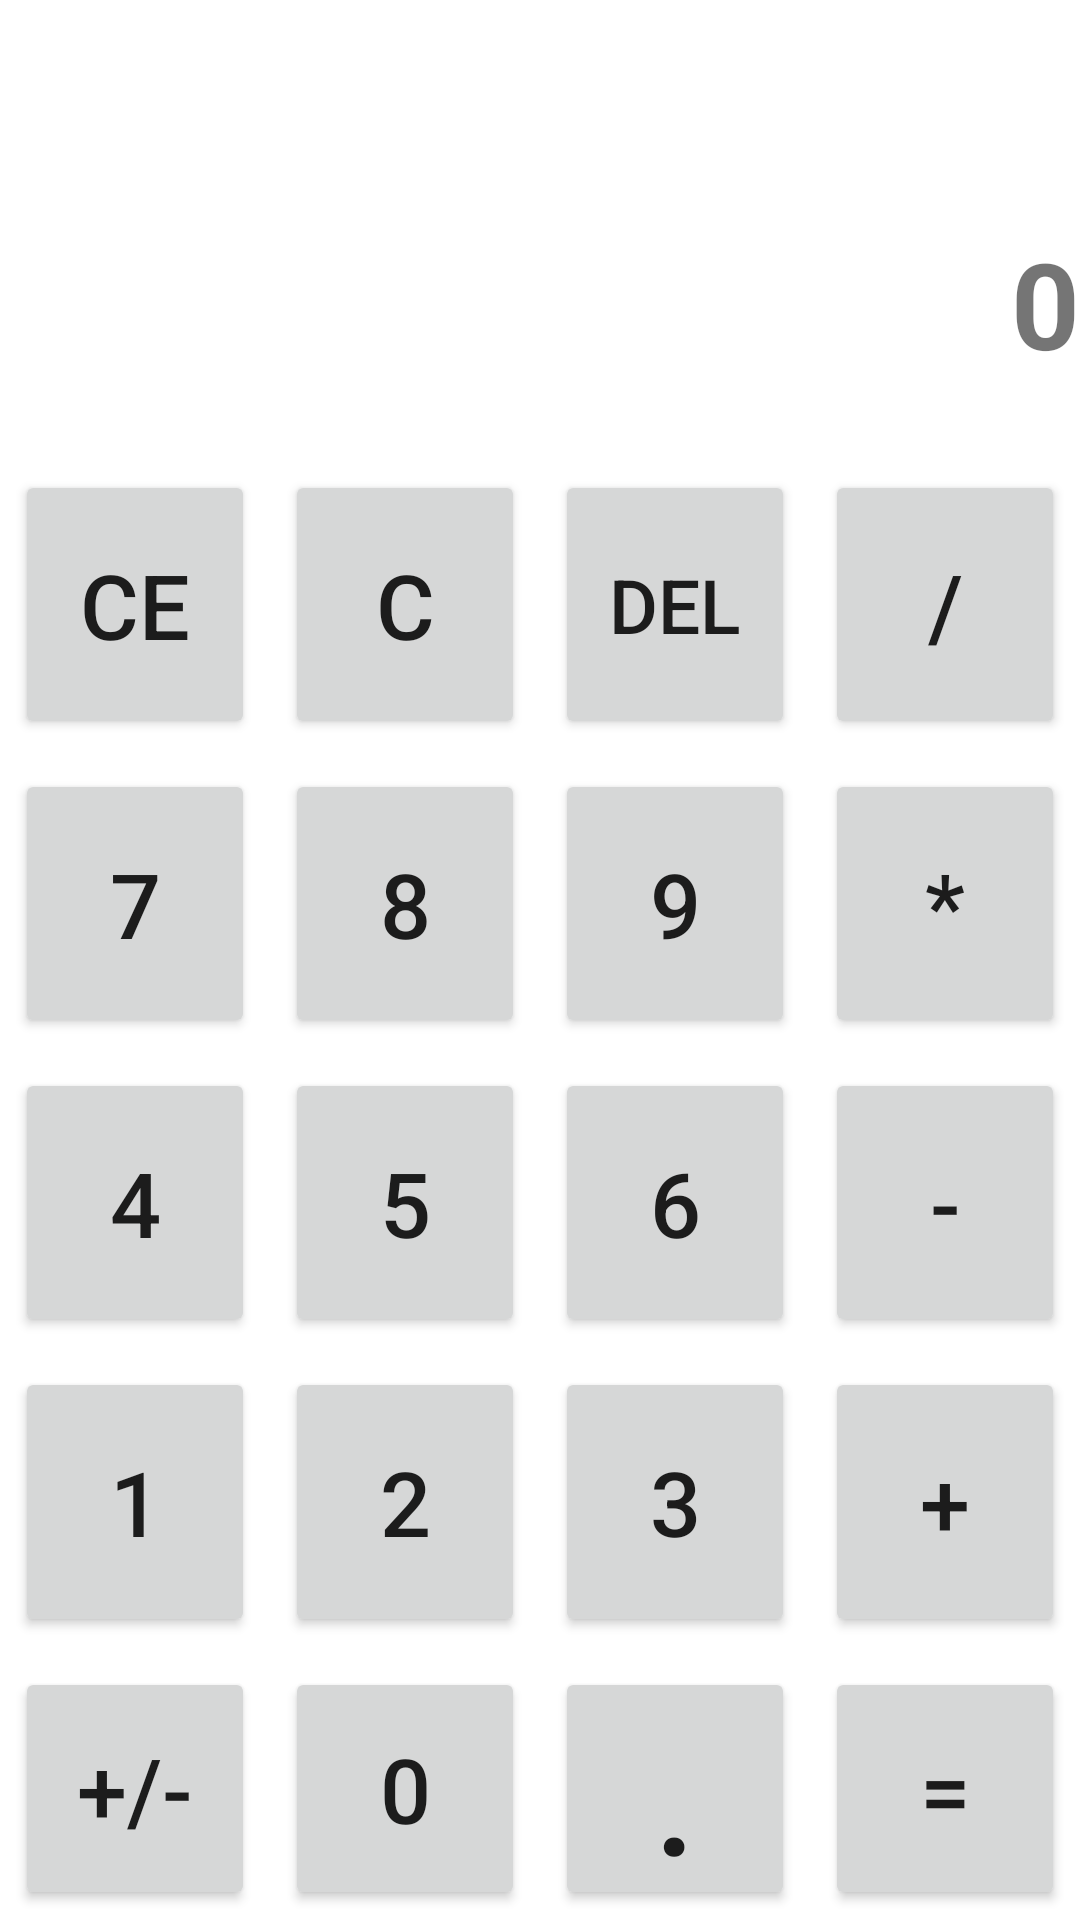

Write the Android layout XML for this screen, with the resource values it uses.
<!-- AndroidManifest.xml: application theme Theme.MultipleUses -->
<!-- res/layout/activity_calculator.xml -->
<?xml version="1.0" encoding="utf-8"?>
<LinearLayout xmlns:android="http://schemas.android.com/apk/res/android"
    xmlns:tools="http://schemas.android.com/tools"
    android:layout_width="match_parent"
    android:layout_height="match_parent"
    android:orientation="vertical"
    android:weightSum="7"
    tools:context=".CalculatorActivity">

    <TextView
        android:id="@+id/secondaryTextViewID"
        android:layout_width="match_parent"
        android:layout_height="0sp"
        android:layout_marginTop="5sp"
        android:layout_weight=".5"
        android:background="@color/Gray"
        android:gravity="center"
        android:textAlignment="textEnd"
        android:textSize="30sp"
        tools:ignore="RtlCompat" />

    <TextView
        android:id="@+id/primaryTextViewID"
        android:layout_width="match_parent"
        android:layout_height="0sp"
        android:layout_weight="1.12"
        android:gravity="center"
        android:text="@string/_0"
        android:textAlignment="textEnd"
        android:textSize="40sp"
        android:textStyle="bold"
        tools:ignore="RtlCompat" />

    <LinearLayout
        android:layout_width="match_parent"
        android:layout_height="0sp"
        android:layout_weight="1.1"
        android:background="@color/HotPink"
        android:weightSum="4">

        <Button
            android:id="@+id/buttonCE"
            android:layout_width="wrap_content"
            android:layout_height="match_parent"
            android:layout_margin="5sp"
            android:layout_weight="1"
            android:onClick="calculation"
            android:text="@string/ce"
            android:textSize="30sp"
            tools:ignore="ButtonStyle,NestedWeights" />

        <Button
            android:id="@+id/buttonC"
            android:layout_width="wrap_content"
            android:layout_height="match_parent"
            android:layout_margin="5sp"
            android:layout_weight="1"
            android:onClick="calculation"
            android:text="@string/c"
            android:textSize="30sp"
            tools:ignore="ButtonStyle" />

        <Button
            android:id="@+id/buttonDel"
            android:layout_width="wrap_content"
            android:layout_height="match_parent"
            android:layout_margin="5sp"
            android:layout_weight="1"
            android:onClick="calculation"
            android:text="@string/del"
            android:textSize="25sp"
            tools:ignore="ButtonStyle" />

        <Button
            android:id="@+id/buttonDiv"
            android:layout_width="wrap_content"
            android:layout_height="match_parent"
            android:layout_margin="5sp"
            android:layout_weight="1"
            android:onClick="calculation"
            android:text="/"
            android:textSize="30sp"
            tools:ignore="ButtonStyle,HardcodedText" />
    </LinearLayout>

    <LinearLayout
        android:layout_width="match_parent"
        android:layout_height="0sp"
        android:layout_weight="1.1"
        android:background="@color/HotPink"
        android:weightSum="4">

        <Button
            android:id="@+id/button7"
            android:layout_width="wrap_content"
            android:layout_height="match_parent"
            android:layout_margin="5sp"
            android:layout_weight="1"
            android:onClick="calculation"
            android:text="@string/_7"
            android:textSize="30sp"
            tools:ignore="ButtonStyle,NestedWeights" />

        <Button
            android:id="@+id/button8"
            android:layout_width="wrap_content"
            android:layout_height="match_parent"
            android:layout_margin="5sp"
            android:layout_weight="1"
            android:onClick="calculation"
            android:text="@string/_8"
            android:textSize="30sp"
            tools:ignore="ButtonStyle" />

        <Button
            android:id="@+id/button9"
            android:layout_width="wrap_content"
            android:layout_height="match_parent"
            android:layout_margin="5sp"
            android:layout_weight="1"
            android:onClick="calculation"
            android:text="@string/_9"
            android:textSize="30sp"
            tools:ignore="ButtonStyle" />

        <Button
            android:id="@+id/buttonMul"
            android:layout_width="wrap_content"
            android:layout_height="match_parent"
            android:layout_margin="5sp"
            android:layout_weight="1"
            android:onClick="calculation"
            android:text="*"
            android:textSize="30sp"
            tools:ignore="ButtonStyle,HardcodedText" />
    </LinearLayout>

    <LinearLayout
        android:layout_width="match_parent"
        android:layout_height="0sp"
        android:layout_weight="1.1"
        android:background="@color/HotPink"
        android:weightSum="4">

        <Button
            android:id="@+id/button4"
            android:layout_width="wrap_content"
            android:layout_height="match_parent"
            android:layout_margin="5sp"
            android:layout_weight="1"
            android:onClick="calculation"
            android:text="@string/_4"
            android:textSize="30sp"
            tools:ignore="ButtonStyle,NestedWeights" />

        <Button
            android:id="@+id/button5"
            android:layout_width="wrap_content"
            android:layout_height="match_parent"
            android:layout_margin="5sp"
            android:layout_weight="1"
            android:onClick="calculation"
            android:text="@string/_5"
            android:textSize="30sp"
            tools:ignore="ButtonStyle" />

        <Button
            android:id="@+id/button6"
            android:layout_width="wrap_content"
            android:layout_height="match_parent"
            android:layout_margin="5sp"
            android:layout_weight="1"
            android:onClick="calculation"
            android:text="@string/_6"
            android:textSize="30sp"
            tools:ignore="ButtonStyle" />

        <Button
            android:id="@+id/buttonSub"
            android:layout_width="wrap_content"
            android:layout_height="match_parent"
            android:layout_margin="5sp"
            android:layout_weight="1"
            android:onClick="calculation"
            android:text="-"
            android:textSize="30sp"
            tools:ignore="ButtonStyle,HardcodedText" />
    </LinearLayout>

    <LinearLayout
        android:layout_width="match_parent"
        android:layout_height="0sp"
        android:layout_weight="1.1"
        android:background="@color/HotPink"
        android:weightSum="4">

        <Button
            android:id="@+id/button1"
            android:layout_width="wrap_content"
            android:layout_height="match_parent"
            android:layout_margin="5sp"
            android:layout_weight="1"
            android:onClick="calculation"
            android:text="@string/_1"
            android:textSize="30sp"
            tools:ignore="ButtonStyle,NestedWeights" />

        <Button
            android:id="@+id/button2"
            android:layout_width="wrap_content"
            android:layout_height="match_parent"
            android:layout_margin="5sp"
            android:layout_weight="1"
            android:onClick="calculation"
            android:text="@string/_2"
            android:textSize="30sp"
            tools:ignore="ButtonStyle" />

        <Button
            android:id="@+id/button3"
            android:layout_width="wrap_content"
            android:layout_height="match_parent"
            android:layout_margin="5sp"
            android:layout_weight="1"
            android:onClick="calculation"
            android:text="@string/_3"
            android:textSize="30sp"
            tools:ignore="ButtonStyle" />

        <Button
            android:id="@+id/buttonSum"
            android:layout_width="wrap_content"
            android:layout_height="match_parent"
            android:layout_margin="5sp"
            android:layout_weight="1"
            android:onClick="calculation"
            android:text="+"
            android:textSize="30sp"
            tools:ignore="ButtonStyle,HardcodedText" />
    </LinearLayout>

    <LinearLayout
        android:layout_width="match_parent"
        android:layout_height="0sp"
        android:layout_weight="1"
        android:background="@color/HotPink"
        android:weightSum="4">

        <Button
            android:id="@+id/Buttonplusmin"
            android:layout_width="wrap_content"
            android:layout_height="match_parent"
            android:layout_margin="5sp"
            android:layout_weight="1"
            android:onClick="calculation"
            android:text="+/-"
            android:textSize="30sp"
            tools:ignore="ButtonStyle,HardcodedText,NestedWeights" />

        <Button
            android:id="@+id/button0"
            android:layout_width="wrap_content"
            android:layout_height="match_parent"
            android:layout_margin="5sp"
            android:layout_weight="1"
            android:onClick="calculation"
            android:text="@string/_0"
            android:textSize="30sp"
            tools:ignore="ButtonStyle" />

        <Button
            android:id="@+id/buttonPoint"
            android:layout_width="wrap_content"
            android:layout_height="match_parent"
            android:layout_margin="5sp"
            android:layout_weight="1"
            android:onClick="calculation"
            android:text="."
            android:textSize="50sp"
            tools:ignore="ButtonStyle,HardcodedText" />

        <Button
            android:id="@+id/buttonResult"
            android:layout_width="wrap_content"
            android:layout_height="match_parent"
            android:layout_margin="5sp"
            android:layout_weight="1"
            android:onClick="calculation"
            android:text="="
            android:textSize="30sp"
            tools:ignore="ButtonStyle,HardcodedText" />
    </LinearLayout>


</LinearLayout>
<!-- resources referenced by this layout -->
<resources>
  <string name="_0" translatable="false">0</string>
  <string name="_1" translatable="false">1</string>
  <string name="_2" translatable="false">2</string>
  <string name="_3" translatable="false">3</string>
  <string name="_4" translatable="false">4</string>
  <string name="_5" translatable="false">5</string>
  <string name="_6" translatable="false">6</string>
  <string name="_7" translatable="false">7</string>
  <string name="_8" translatable="false">8</string>
  <string name="_9" translatable="false">9</string>
  <string name="c" translatable="false">C</string>
  <string name="ce" translatable="false">CE</string>
  <string name="del" translatable="false">DEL</string>
  <style name="Theme.MultipleUses" parent="Theme.MaterialComponents.DayNight.DarkActionBar">
          
          <item name="colorPrimary">@color/purple_500</item>
          <item name="colorPrimaryVariant">@color/purple_700</item>
          <item name="colorOnPrimary">@color/white</item>
          
          <item name="colorSecondary">@color/teal_200</item>
          <item name="colorSecondaryVariant">@color/teal_700</item>
          <item name="colorOnSecondary">@color/black</item>
          
          <item name="android:statusBarColor" tools:targetApi="l">?attr/colorPrimaryVariant</item>
          
      </style>
  <!-- not gathered from this repository: default colours our renderer supplied (Android Studio template values) -->
  <color name="purple_500">#FF6200EE</color>
  <color name="purple_700">#FF3700B3</color>
  <color name="teal_200">#FF03DAC5</color>
  <color name="teal_700">#FF018786</color>
  <color name="black">#FF000000</color>
  <color name="white">#FFFFFFFF</color>
</resources>
